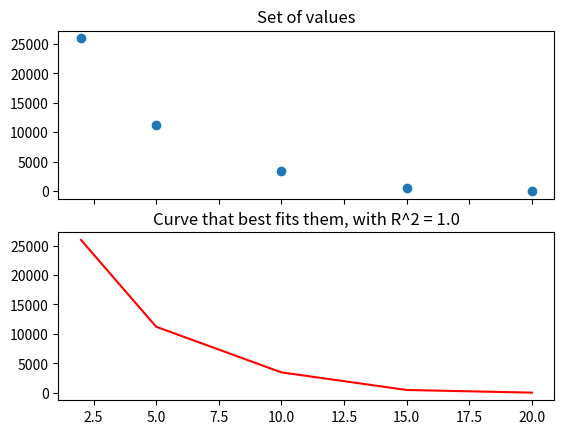

Here is the Python script that generated this plot:
"""
The following data set exposes a specific volume behaviour
of some gas in regards to the change in pressure.

	P: 2 - 5 - 10 - 15 - 20
	v: 25953 - 11213 - 3473 - 483 - 33

a) By the least squares method, find the polinomial equation 
that best fits the supplied data by calculating 
the R^2 coefficient.

b) Represent the data set graphically, where 
the table's values and the curve that best fit them
are plotted.

c) Find the rough volume value (v) when pressure is of 17 units.
"""

import numpy as np
import matplotlib.pyplot as plt
from scipy import integrate

def polynomial(coeff, x):
	return coeff[0]*x**4 + coeff[1]*x**3 + coeff[2]*x**2 + coeff[3]*x + coeff[4]

def to_integrate(x, v):
	return v

def divided_differences(N, table):
	"""
	Divided differences numerical method
	"""

	return 

def main():

#(a)
	P_v = np.array([[2, 5, 10, 15, 20], [25953, 11213, 3473, 483, 33]])

	#Using NumPy fuction to find the polynomial coefficients that best fits
	coeffs = np.polyfit(P_v[0], P_v[1], 4)

	#Now let's calculate the new range, so we can plot the curve
	new_range = [polynomial(coeffs, P_v[0][i]) for i in range(5)]

	#Checking out correlation coefficient R^2
	correlation_matrix = np.corrcoef(P_v[1], new_range)
	r_squared = correlation_matrix[0, 1] ** 2

#(b)
	fig, axs = plt.subplots(2, sharex = True)
	axs[0].plot(P_v[0], P_v[1], 'o')
	axs[0].set_title('Set of values')
	axs[1].plot(P_v[0], new_range, 'r')
	axs[1].set_title(f'Curve that best fits them, with R^2 = {r_squared}')
	plt.show()

#(c)
	print(f'Rough value of v when pressure is of 17 units: {abs(polynomial(coeffs, 17))}')
	
if __name__ == '__main__':
	main()
